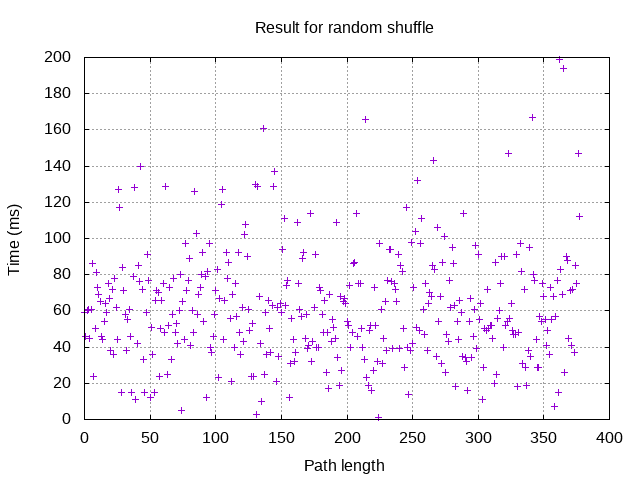

The file beside this chart, header and first rows:
Results with using perceptron
59; 40
46; 87
60; 106
61; 121
45; 134
61; 13
86; 75
24; 2
50; 5
81; 8
73; 11
69; 101
65; 24
46; 278
44; 791
54; 208
64; 1010
59; 135
75; 370
67; 917
38; 8
72; 101
36; 14
78; 1359
62; 47
44; 3
127; 493
117; 718
15; 2
84; 236
71; 199
58; 57
38; 416
55; 39
61; 920
46; 99
15; 39
79; 47
128; 1562
11; 1
42; 12
85; 78
76; 673
140; 2820
72; 1451
33; 3
15; 3
59; 53
91; 484
77; 4679
12; 2
51; 1120
36; 8
15; 35
66; 2432
71; 5161
70; 21
24; 6
50; 11
66; 51
... 318 more rows
